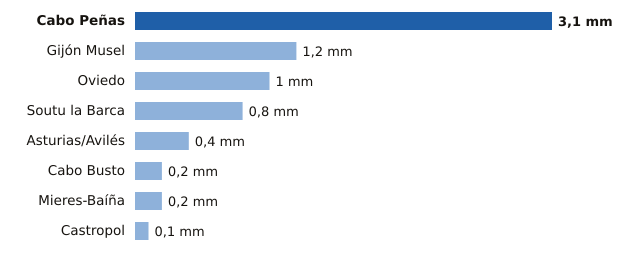

Values plotted in this chart, from the file beside it:
estacion, provincia, mm
Cabo Peñas, Asturias, 3.1
Gijón Musel, Asturias, 1.2
Oviedo, Asturias, 1.0
Soutu la Barca, Asturias, 0.8
Asturias/Avilés, Asturias, 0.4
Cabo Busto, Asturias, 0.2
Mieres-Baíña, Asturias, 0.2
Castropol, Asturias, 0.1
